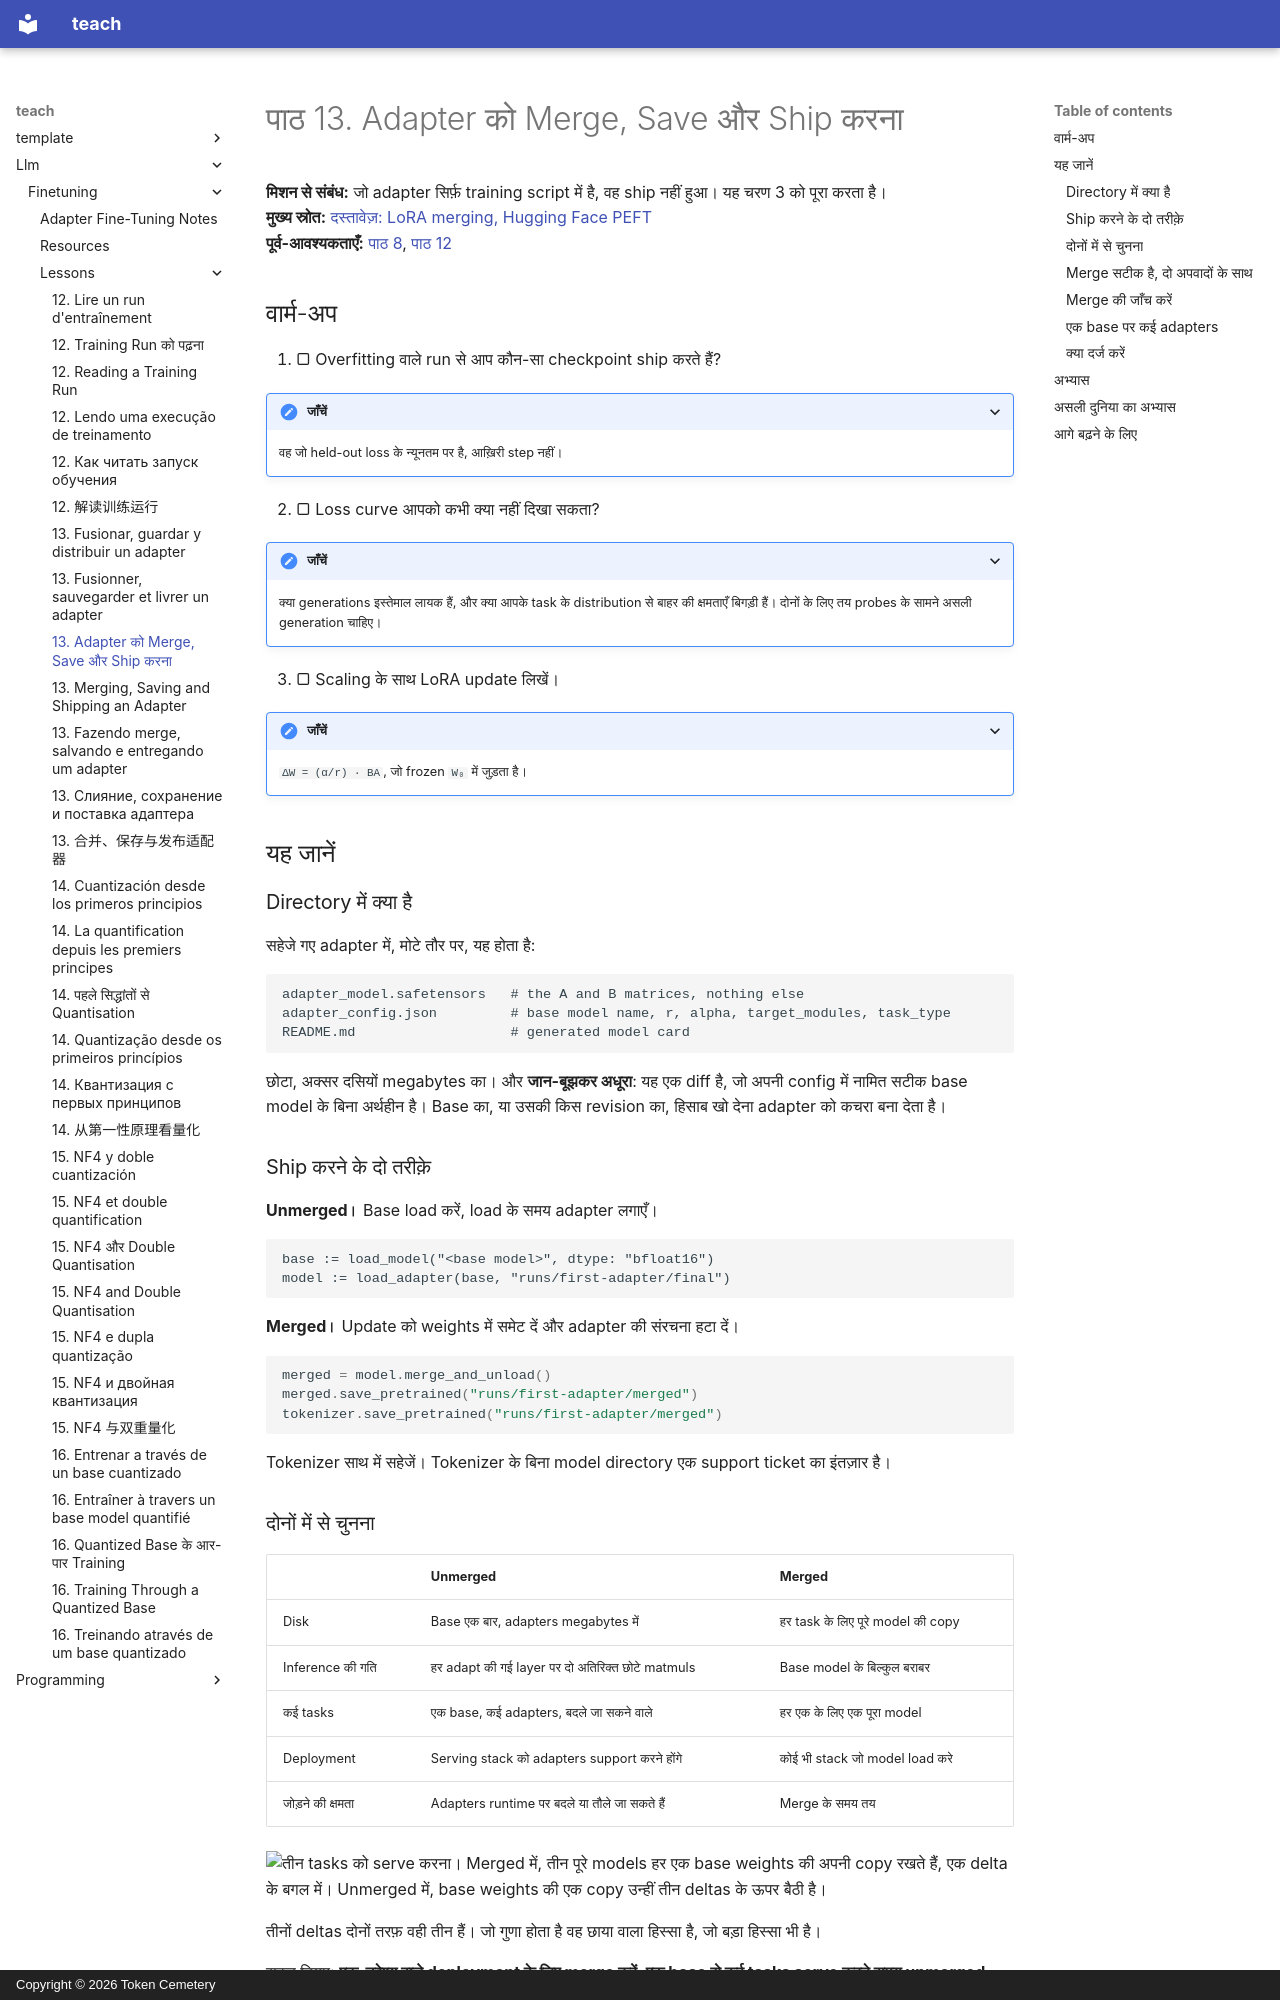

repository: TokenCemetery/teach · page: llm/finetuning/lessons/0013-merging-and-shipping.hi/index.html · generator: mkdocs · copyright: Copyright © 2026 Token Cemetery

---
title: "13. Adapter को Merge, Save और Ship करना"
description: "Merge सटीक है; adapter एक diff है जिसे अपना base चाहिए"
type: lesson
---

# पाठ 13. Adapter को Merge, Save और Ship करना

**मिशन से संबंध:** जो adapter सिर्फ़ training script में है, वह ship नहीं हुआ। यह चरण 3 को पूरा करता है।
**मुख्य स्रोत:** [दस्तावेज़: LoRA merging, Hugging Face PEFT](https://huggingface.co/docs/peft/main/en/developer_guides/lora)
**पूर्व-आवश्यकताएँ:** [पाठ 8](0008-the-low-rank-idea.md), [पाठ 12](0012-reading-a-training-run.md)

## वार्म-अप

1. ▢ Overfitting वाले run से आप कौन-सा checkpoint ship करते हैं?

<details markdown="1"><summary>जाँचें</summary>

वह जो held-out loss के न्यूनतम पर है, आख़िरी step नहीं।

</details>

2. ▢ Loss curve आपको कभी क्या नहीं दिखा सकता?

<details markdown="1"><summary>जाँचें</summary>

क्या generations इस्तेमाल लायक हैं, और क्या आपके task के distribution से बाहर की क्षमताएँ बिगड़ी हैं। दोनों के लिए तय probes के सामने असली generation चाहिए।

</details>

3. ▢ Scaling के साथ LoRA update लिखें।

<details markdown="1"><summary>जाँचें</summary>

`ΔW = (α/r) · BA`, जो frozen `W₀` में जुड़ता है।

</details>

## यह जानें

### Directory में क्या है

सहेजे गए adapter में, मोटे तौर पर, यह होता है:

```text
adapter_model.safetensors   # the A and B matrices, nothing else
adapter_config.json         # base model name, r, alpha, target_modules, task_type
README.md                   # generated model card
```

छोटा, अक्सर दसियों megabytes का। और **जान-बूझकर अधूरा**: यह एक diff है, जो अपनी config में नामित सटीक base model के बिना अर्थहीन है। Base का, या उसकी किस revision का, हिसाब खो देना adapter को कचरा बना देता है।

### Ship करने के दो तरीक़े

**Unmerged।** Base load करें, load के समय adapter लगाएँ।

```text
base := load_model("<base model>", dtype: "bfloat16")
model := load_adapter(base, "runs/first-adapter/final")
```

**Merged।** Update को weights में समेट दें और adapter की संरचना हटा दें।

```python
merged = model.merge_and_unload()
merged.save_pretrained("runs/first-adapter/merged")
tokenizer.save_pretrained("runs/first-adapter/merged")
```

Tokenizer साथ में सहेजें। Tokenizer के बिना model directory एक support ticket का इंतज़ार है।

### दोनों में से चुनना

| | Unmerged | Merged |
|---|---|---|
| Disk | Base एक बार, adapters megabytes में | हर task के लिए पूरे model की copy |
| Inference की गति | हर adapt की गई layer पर दो अतिरिक्त छोटे matmuls | Base model के बिल्कुल बराबर |
| कई tasks | एक base, कई adapters, बदले जा सकने वाले | हर एक के लिए एक पूरा model |
| Deployment | Serving stack को adapters support करने होंगे | कोई भी stack जो model load करे |
| जोड़ने की क्षमता | Adapters runtime पर बदले या तौले जा सकते हैं | Merge के समय तय |

![तीन tasks को serve करना। Merged में, तीन पूरे models हर एक base weights की अपनी copy रखते हैं, एक delta के बगल में। Unmerged में, base weights की एक copy उन्हीं तीन deltas के ऊपर बैठी है।](images/how-many-copies-of-the-base.svg)

तीनों deltas दोनों तरफ़ वही तीन हैं। जो गुणा होता है वह छाया वाला हिस्सा है, जो बड़ा हिस्सा भी है।

सहज नियम: **एक-उद्देश्य वाले deployment के लिए merge करें, एक base से कई tasks serve करते समय unmerged रखें।** पाठ 25 multi-adapter serving में ठीक से जाता है।
